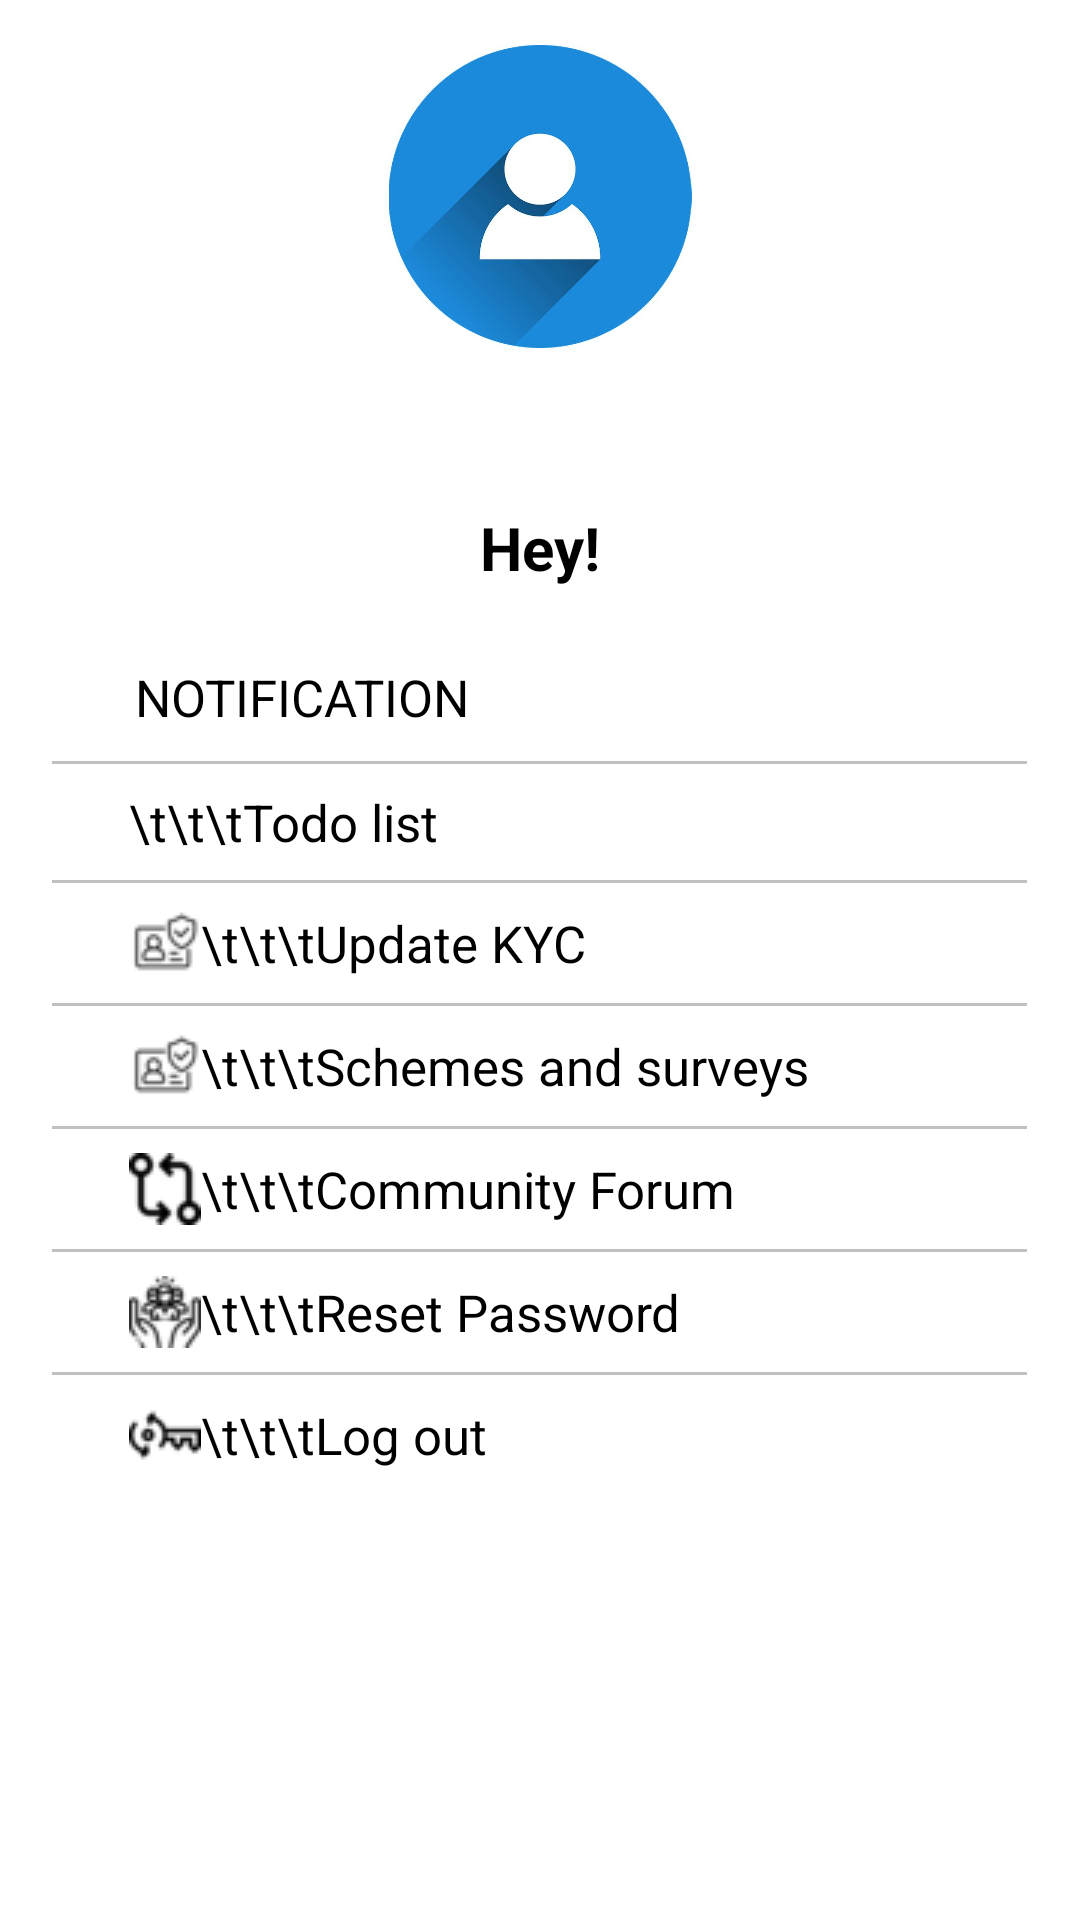

Here is an Android app screen rendered from its layout file. Give the layout XML and the strings, colors and styles it references.
<!-- AndroidManifest.xml: application theme Theme.ChatApplication -->
<!-- res/layout/fragment_setting.xml -->
<FrameLayout xmlns:android="http://schemas.android.com/apk/res/android"
    xmlns:app="http://schemas.android.com/apk/res-auto"
    xmlns:tools="http://schemas.android.com/tools"
    android:layout_width="match_parent"
    android:layout_height="match_parent"
    tools:context=".fragmentSetting">

    

    <androidx.constraintlayout.widget.ConstraintLayout
        android:layout_width="match_parent"
        android:layout_height="match_parent"
        >
        <ScrollView
            android:id="@+id/scrollView1"
            android:layout_width="match_parent"
            android:layout_height="match_parent" >

            <LinearLayout
                android:layout_width="match_parent"
                android:layout_height="match_parent"
                android:gravity="top|center_vertical|center"
                android:orientation="vertical">


                <ImageView
                    android:id="@+id/imageView4"
                    android:layout_width="match_parent"
                    android:layout_height="101dp"
                    android:src="@drawable/person"
                    android:layout_marginTop="15dp"
                    android:layout_marginBottom="45dp"
                    app:layout_constraintHorizontal_bias="0.0"
                    app:layout_constraintLeft_toLeftOf="parent"
                    app:layout_constraintRight_toRightOf="parent"
                    app:layout_constraintTop_toTopOf="parent" />


                <TextView
                    android:id="@+id/hello_user"
                    android:layout_width="wrap_content"
                    android:layout_height="wrap_content"
                    android:layout_marginBottom="15dp"
                    android:layout_marginEnd="8dp"
                    android:layout_marginStart="8dp"
                    android:layout_marginTop="8dp"
                    android:text="Hey!"
                    android:textSize="20sp"
                    android:textStyle="bold"
                    app:layout_constraintBottom_toBottomOf="parent"
                    app:layout_constraintEnd_toEndOf="parent"
                    app:layout_constraintStart_toStartOf="parent"
                    app:layout_constraintTop_toBottomOf="@+id/imageView4"
                    app:layout_constraintVertical_bias="0.114" />


                <Button
                    android:id="@+id/button10"
                    android:layout_width="match_parent"
                    android:layout_height="wrap_content"
                    android:layout_margin="10dp"
                    android:layout_marginStart="8dp"
                    android:layout_marginTop="8dp"
                    android:layout_marginEnd="8dp"
                    android:layout_marginBottom="8dp"
                    android:background="#00000000"
                    android:drawableLeft="@drawable/ic_baseline_notifications_24"
                    android:gravity="left|center_vertical"
                    android:onClick="on_notif"
                    android:paddingLeft="35dp"
                    android:textColor="@color/black"
                    android:text="NOTIFICATION"
                    android:textAllCaps="false"
                    android:textSize="17sp"

                    />

                <View
                    android:layout_width="325dp"
                    android:layout_height="1dp"
                    android:background="#c0c0c0"/>

                <Button
                    android:id="@+id/todoclk"
                    android:layout_width="match_parent"
                    android:layout_height="wrap_content"
                    android:layout_marginStart="8dp"
                    android:textColor="@color/black"
                    android:layout_marginTop="8dp"
                    android:layout_marginEnd="8dp"
                    android:layout_marginBottom="8dp"
                    android:background="#00000000"
                    android:drawableLeft="@drawable/ic_today_black_24dp"
                    android:gravity="left|center_vertical"
                    android:onClick="todo"
                    android:paddingLeft="35dp"
                    android:text="\t\t\tTodo list"
                    android:textAllCaps="false"
                    android:textSize="17sp" />

                <View
                    android:layout_width="325dp"
                    android:layout_height="1dp"
                    android:background="#c0c0c0"/>

                <Button
                    android:id="@+id/button9"
                    android:layout_width="match_parent"
                    android:layout_height="wrap_content"
                    android:layout_marginStart="8dp"
                    android:textColor="@color/black"
                    android:layout_marginTop="8dp"
                    android:layout_marginEnd="8dp"
                    android:layout_marginBottom="8dp"
                    android:background="#00000000"
                    android:drawableLeft="@drawable/kyc"
                    android:gravity="left|center_vertical"
                    android:paddingLeft="35dp"
                    android:text="\t\t\tUpdate KYC"
                    android:textAllCaps="false"
                    android:textSize="17sp" />


                <View
                    android:layout_width="325dp"
                    android:layout_height="1dp"
                    android:background="#c0c0c0"/>

                <Button
                    android:id="@+id/button11"
                    android:layout_width="match_parent"
                    android:layout_height="wrap_content"
                    android:layout_marginStart="8dp"
                    android:layout_marginTop="8dp"
                    android:layout_marginEnd="8dp"
                    android:layout_marginBottom="8dp"
                    android:textColor="@color/black"
                    android:background="#00000000"
                    android:drawableLeft="@drawable/kyc"
                    android:gravity="left|center_vertical"
                    android:onClick="schemes"
                    android:paddingLeft="35dp"
                    android:text="\t\t\tSchemes and surveys"
                    android:textAllCaps="false"
                    android:textSize="17sp" />


                <View
                    android:layout_width="325dp"
                    android:layout_height="1dp"
                    android:background="#c0c0c0"/>


                <Button
                    android:id="@+id/community"
                    android:layout_width="match_parent"
                    android:layout_height="wrap_content"
                    android:layout_marginStart="8dp"
                    android:layout_marginTop="8dp"
                    android:layout_marginEnd="8dp"
                    android:layout_marginBottom="8dp"
                    android:background="#00000000"
                    android:drawableLeft="@drawable/scheme"
                    android:gravity="left|center_vertical"
                    android:textColor="@color/black"
                    android:onClick="community"
                    android:paddingLeft="35dp"
                    android:text="\t\t\tCommunity Forum"
                    android:textAllCaps="false"
                    android:textSize="17sp" />
                <View
                    android:layout_width="325dp"
                    android:layout_height="1dp"
                    android:background="#c0c0c0"/>

                <Button
                    android:id="@+id/button7"
                    android:layout_width="match_parent"
                    android:layout_height="wrap_content"
                    android:layout_marginStart="8dp"
                    android:layout_marginTop="8dp"
                    android:layout_marginEnd="8dp"
                    android:layout_marginBottom="8dp"
                    android:background="#00000000"
                    android:drawableLeft="@drawable/socialcare"
                    android:textColor="@color/black"
                    android:gravity="left|center_vertical"
                    android:onClick="reset_pw"
                    android:paddingLeft="35dp"
                    android:text="\t\t\tReset Password"
                    android:textAllCaps="false"
                    android:textSize="17sp" />
                <View
                    android:layout_width="325dp"
                    android:layout_height="1dp"
                    android:background="#c0c0c0"/>

                <Button
                    android:id="@+id/logout"
                    android:layout_width="match_parent"
                    android:layout_height="wrap_content"
                    android:layout_marginStart="8dp"
                    android:layout_marginTop="8dp"
                    android:layout_marginEnd="8dp"
                    android:layout_marginBottom="8dp"
                    android:background="#00000000"
                    android:drawableLeft="@drawable/reset"
                    android:textColor="@color/black"
                    android:gravity="left|center_vertical"
                    android:onClick="log_out"
                    android:paddingLeft="35dp"
                    android:text="\t\t\tLog out"
                    android:textAllCaps="false"
                    android:textSize="17sp" />
            </LinearLayout>
        </ScrollView>

    </androidx.constraintlayout.widget.ConstraintLayout>
</FrameLayout>
<!-- resources referenced by this layout -->
<resources>
  <color name="black">#FF000000</color>
  <!-- drawable kyc: png bitmap (drawable-v24, 755 bytes) -->
  <!-- drawable person: jpeg bitmap (drawable-v24, 21928 bytes) -->
  <!-- drawable reset: png bitmap (drawable-v24, 661 bytes) -->
  <!-- drawable scheme: png bitmap (drawable-v24, 645 bytes) -->
  <!-- drawable socialcare: png bitmap (drawable-v24, 930 bytes) -->
</resources>
